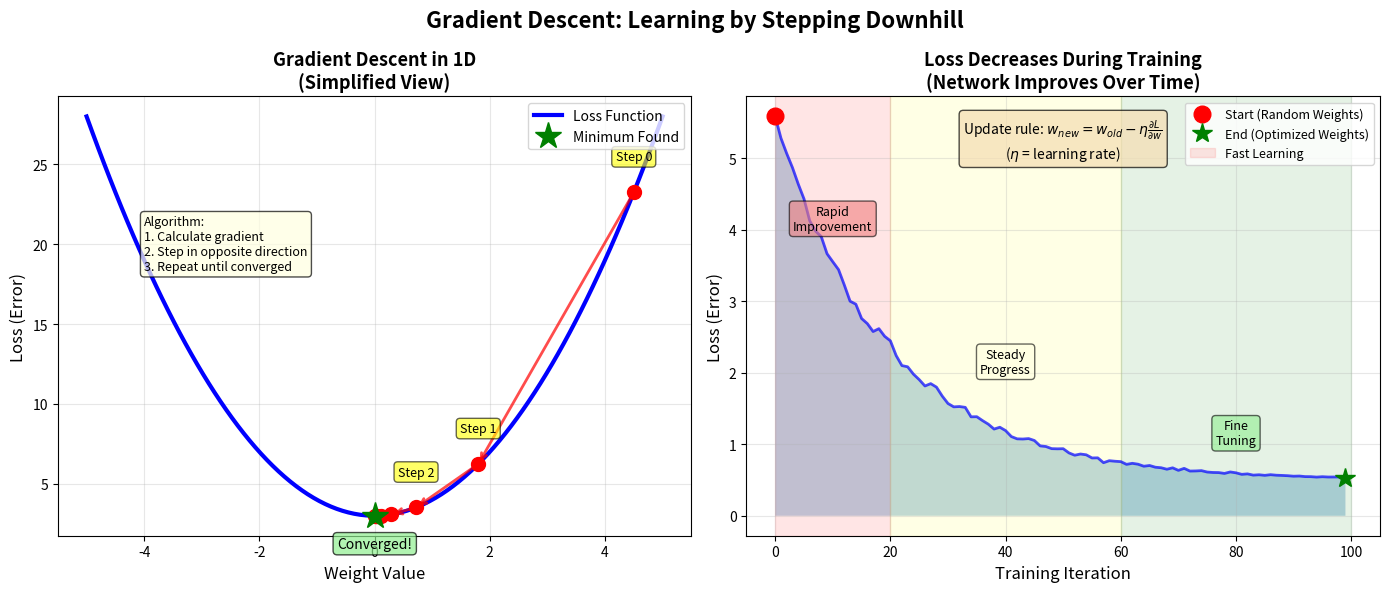

Python code for this plot:
# ==============================================================================
# Chart: Gradient Descent
# Source: https://github.com/Digital-AI-Finance/neural-networks/tree/main/14_gradient_descent/
# Author: Digital-AI-Finance
# License: MIT License
# Created: 2025-11-23
# ==============================================================================

"""
Gradient Descent

Neural network visualization chart

Source: https://github.com/Digital-AI-Finance/neural-networks/tree/main/14_gradient_descent/
"""

CHART_METADATA = {
    'name': 'Gradient Descent',
    'url': 'https://github.com/Digital-AI-Finance/neural-networks/tree/main/14_gradient_descent/',
    'author': 'Digital-AI-Finance',
    'license': 'MIT License',
    'created': '2025-11-23',
    'description': 'Neural network visualization chart'
}

import matplotlib.pyplot as plt
import numpy as np

# Set up the figure with two subplots
fig, (ax1, ax2) = plt.subplots(1, 2, figsize=(14, 6))
fig.suptitle('Gradient Descent: Learning by Stepping Downhill', fontsize=16, fontweight='bold')

# LEFT: 1D visualization (simple bowl)
x = np.linspace(-5, 5, 100)
loss = x**2 + 3  # Simple quadratic loss function

ax1.plot(x, loss, 'b-', linewidth=3, label='Loss Function')
ax1.set_xlabel('Weight Value', fontsize=12)
ax1.set_ylabel('Loss (Error)', fontsize=12)
ax1.set_title('Gradient Descent in 1D\n(Simplified View)', fontsize=13, fontweight='bold')
ax1.grid(True, alpha=0.3)

# Simulate gradient descent steps
learning_rate = 0.3
start_point = 4.5
steps = 8

positions = [start_point]
current = start_point
for i in range(steps):
    gradient = 2 * current  # Derivative of x^2
    current = current - learning_rate * gradient
    positions.append(current)

# Plot the path
for i in range(len(positions) - 1):
    pos = positions[i]
    next_pos = positions[i + 1]
    loss_val = pos**2 + 3
    next_loss = next_pos**2 + 3

    # Draw the point
    ax1.plot(pos, loss_val, 'ro', markersize=10, zorder=5)

    # Draw arrow to next point
    ax1.annotate('', xy=(next_pos, next_loss), xytext=(pos, loss_val),
                arrowprops=dict(arrowstyle='->', lw=2, color='red', alpha=0.7))

    # Label first few steps
    if i < 3:
        ax1.text(pos, loss_val + 2, f'Step {i}', fontsize=9, ha='center',
                bbox=dict(boxstyle='round', facecolor='yellow', alpha=0.6))

# Mark the final position
final_pos = positions[-1]
final_loss = final_pos**2 + 3
ax1.plot(final_pos, final_loss, 'g*', markersize=20, zorder=5, label='Minimum Found')
ax1.text(final_pos, final_loss - 2, 'Converged!', fontsize=10, ha='center',
        bbox=dict(boxstyle='round', facecolor='lightgreen', alpha=0.7))

ax1.legend(loc='upper right', fontsize=10)

# Add annotation box
annotation = 'Algorithm:\n1. Calculate gradient\n2. Step in opposite direction\n3. Repeat until converged'
ax1.text(-4, 20, annotation, fontsize=9, ha='left', va='center',
        bbox=dict(boxstyle='round', facecolor='lightyellow', alpha=0.7))

# RIGHT: Loss over iterations
ax2.set_xlabel('Training Iteration', fontsize=12)
ax2.set_ylabel('Loss (Error)', fontsize=12)
ax2.set_title('Loss Decreases During Training\n(Network Improves Over Time)', fontsize=13, fontweight='bold')
ax2.grid(True, alpha=0.3)

# Simulate realistic loss curve
iterations = np.arange(0, 100)
# Exponential decay with some noise
loss_curve = 5 * np.exp(-iterations / 20) + 0.5 + 0.1 * np.random.randn(len(iterations)) * np.exp(-iterations / 30)
loss_curve = np.maximum(loss_curve, 0.5)  # Floor at 0.5

ax2.plot(iterations, loss_curve, 'b-', linewidth=2, alpha=0.7)
ax2.fill_between(iterations, loss_curve, alpha=0.3)

# Mark key points
ax2.plot(0, loss_curve[0], 'ro', markersize=12, label='Start (Random Weights)', zorder=5)
ax2.plot(99, loss_curve[99], 'g*', markersize=15, label='End (Optimized Weights)', zorder=5)

# Add phases
ax2.axvspan(0, 20, alpha=0.1, color='red', label='Fast Learning')
ax2.axvspan(20, 60, alpha=0.1, color='yellow')
ax2.axvspan(60, 100, alpha=0.1, color='green')

ax2.text(10, 4, 'Rapid\nImprovement', fontsize=9, ha='center',
        bbox=dict(boxstyle='round', facecolor='lightcoral', alpha=0.6))
ax2.text(40, 2, 'Steady\nProgress', fontsize=9, ha='center',
        bbox=dict(boxstyle='round', facecolor='lightyellow', alpha=0.6))
ax2.text(80, 1, 'Fine\nTuning', fontsize=9, ha='center',
        bbox=dict(boxstyle='round', facecolor='lightgreen', alpha=0.6))

ax2.legend(loc='upper right', fontsize=9)

# Add learning rate note
formula_text = r'Update rule: $w_{new} = w_{old} - \eta \frac{\partial L}{\partial w}$'
formula_text += '\n' + r'($\eta$ = learning rate)'
ax2.text(50, 5, formula_text, fontsize=10, ha='center',
        bbox=dict(boxstyle='round', facecolor='wheat', alpha=0.7))

plt.tight_layout()
plt.savefig('gradient_descent.pdf', bbox_inches='tight', dpi=300)
print("Chart saved: gradient_descent.pdf")

# Source: https://github.com/Digital-AI-Finance/neural-networks/tree/main/14_gradient_descent/
